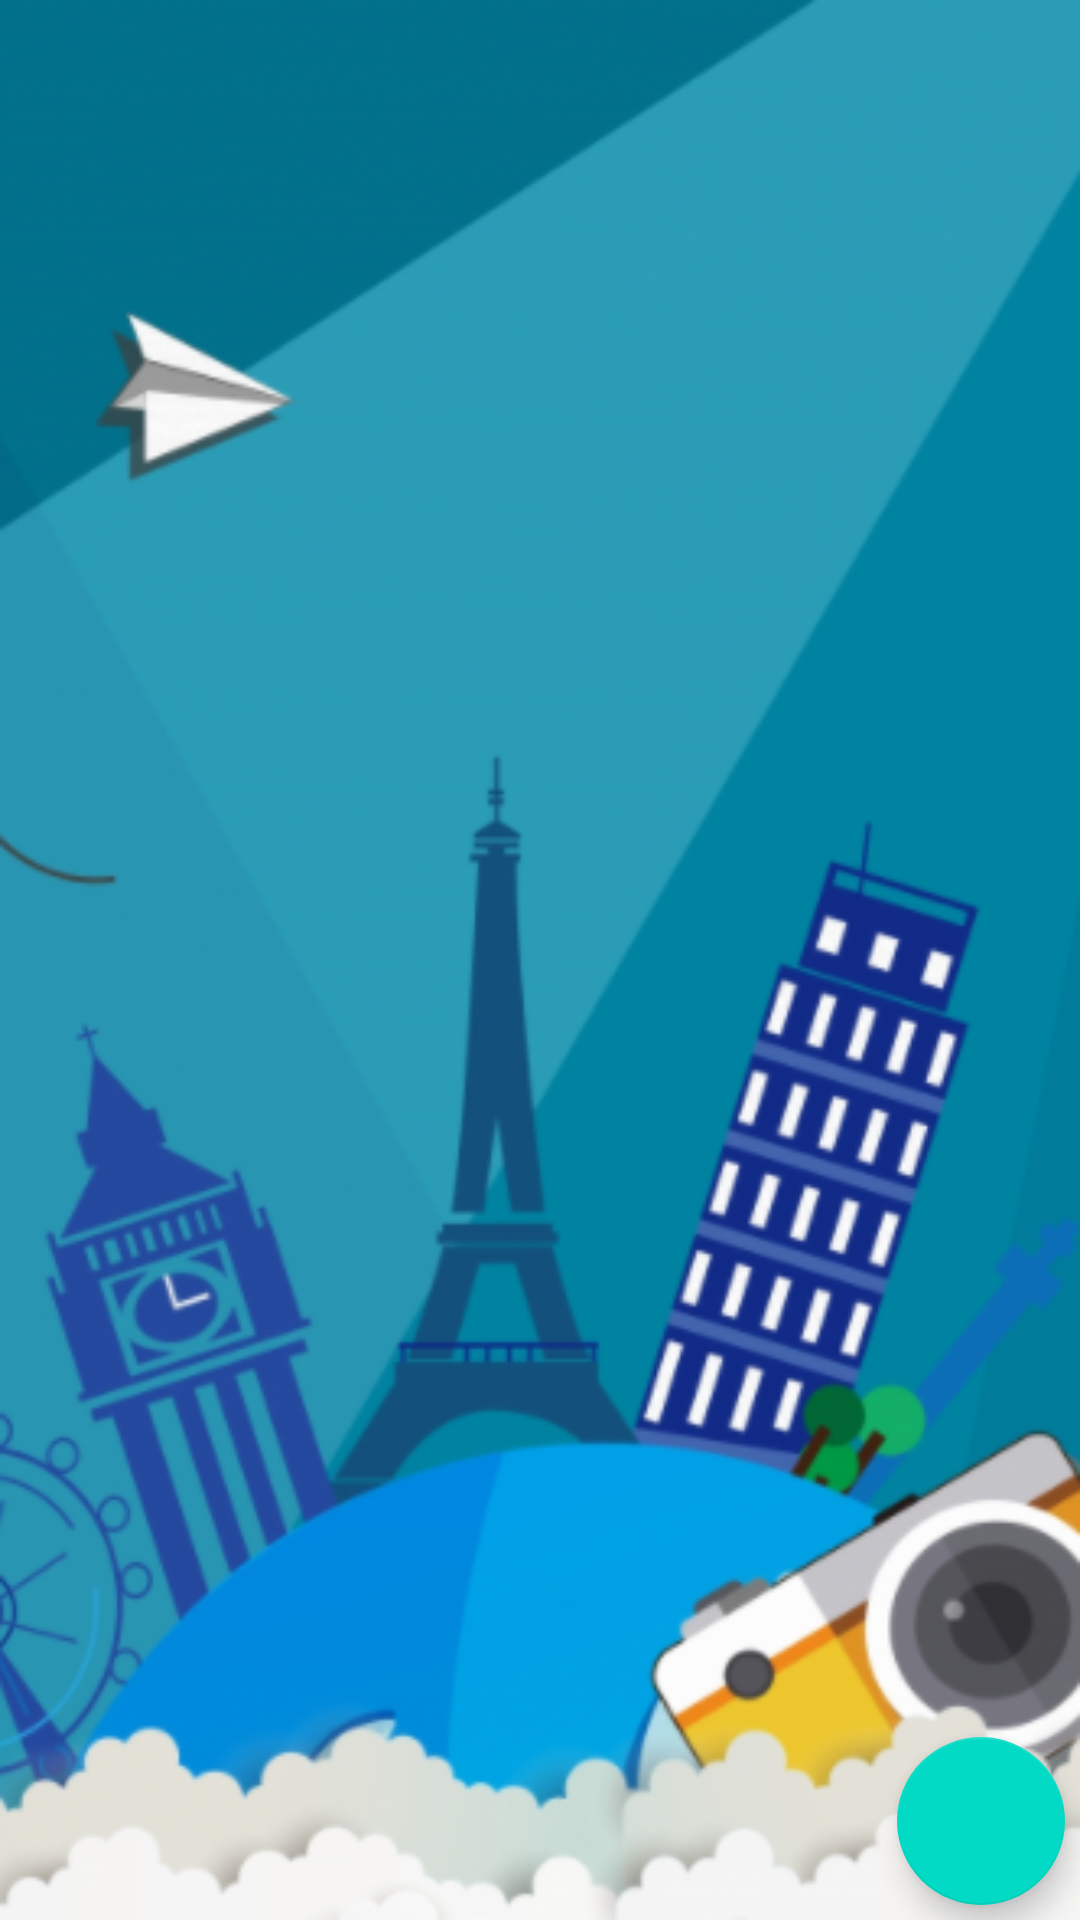

Android layout source for this screen:
<!-- AndroidManifest.xml: application theme AppTheme -->
<!-- res/layout/activity_list.xml -->
<?xml version="1.0" encoding="utf-8"?>
<RelativeLayout xmlns:android="http://schemas.android.com/apk/res/android"
    xmlns:app="http://schemas.android.com/apk/res-auto"
    xmlns:tools="http://schemas.android.com/tools"
    android:layout_width="match_parent"
    android:background="@drawable/background_app"
    android:layout_height="match_parent"
    tools:context=".ListActivity">

    <androidx.recyclerview.widget.RecyclerView
        android:id="@+id/recycler_view"
        android:layout_width="match_parent"
        android:layout_height="wrap_content"/>

    <com.google.android.material.floatingactionbutton.FloatingActionButton
        android:id="@+id/addBtn"
        android:layout_width="wrap_content"
        android:layout_height="wrap_content"
        android:layout_margin="5dp"
        android:src="@drawable/ic_action_add"
        android:layout_alignParentBottom="true"
        android:layout_alignParentEnd="true"
        android:layout_alignParentRight="true"
        />

</RelativeLayout>
<!-- resources referenced by this layout -->
<resources>
  <!-- drawable background_app: png bitmap (drawable-v24, 170369 bytes) -->
  <style name="AppTheme" parent="Theme.AppCompat.Light.DarkActionBar">
          
          <item name="colorPrimary">@color/colorPrimary</item>
          <item name="colorPrimaryDark">@color/cabecalho</item>
          <item name="colorAccent">@color/colorAccent</item>
      </style>
  <color name="colorPrimary">#0083a1</color>
  <color name="cabecalho">#026981</color>
  <color name="colorAccent">#03DAC5</color>
</resources>
